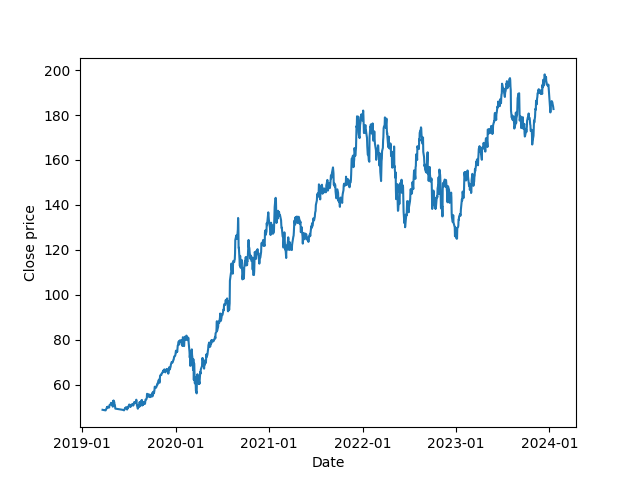

Data behind this chart, as committed beside it:
Date, Close price, Inner
2019-03-21, 48.77, -1.639
2019-04-02, 48.51, -1.645
2019-04-03, 48.84, -1.637
2019-04-04, 48.92, -1.636
2019-04-05, 49.25, -1.628
2019-04-08, 50.03, -1.612
2019-04-09, 49.88, -1.615
2019-04-10, 50.15, -1.609
2019-04-11, 49.74, -1.618
2019-04-12, 49.72, -1.618
2019-04-15, 49.81, -1.616
2019-04-16, 49.81, -1.616
2019-04-17, 50.78, -1.595
2019-04-18, 50.97, -1.591
2019-04-22, 51.13, -1.588
2019-04-23, 51.87, -1.572
2019-04-24, 51.79, -1.573
2019-04-25, 51.32, -1.584
2019-04-26, 51.08, -1.589
2019-04-29, 51.15, -1.587
2019-04-30, 50.17, -1.609
2019-05-01, 52.63, -1.555
2019-05-02, 52.29, -1.563
2019-05-03, 52.94, -1.549
2019-05-06, 52.12, -1.566
2019-05-07, 50.72, -1.597
2019-05-08, 50.72, -1.597
2019-05-09, 50.18, -1.608
2019-05-10, 49.29, -1.628
2019-06-11, 48.7, -1.64
2019-06-12, 48.55, -1.644
2019-06-13, 48.54, -1.644
2019-06-18, 49.61, -1.621
2019-06-19, 49.47, -1.624
2019-06-20, 49.87, -1.615
2019-06-21, 49.7, -1.619
2019-06-24, 49.65, -1.62
2019-06-25, 48.89, -1.636
2019-06-26, 49.95, -1.613
2019-06-27, 49.94, -1.614
2019-06-28, 49.48, -1.624
2019-07-01, 50.39, -1.604
2019-07-02, 50.68, -1.597
2019-07-03, 51.1, -1.588
2019-07-05, 51.06, -1.589
2019-07-08, 50.01, -1.612
2019-07-09, 50.31, -1.606
2019-07-10, 50.81, -1.595
2019-07-11, 50.44, -1.603
2019-07-12, 50.83, -1.594
2019-07-15, 51.3, -1.584
2019-07-16, 51.12, -1.588
2019-07-17, 50.84, -1.594
2019-07-18, 51.42, -1.582
2019-07-19, 50.65, -1.598
2019-07-22, 51.8, -1.573
2019-07-23, 52.21, -1.564
2019-07-24, 52.17, -1.565
2019-07-25, 51.76, -1.574
2019-07-26, 51.94, -1.57
... 1,125 more rows
